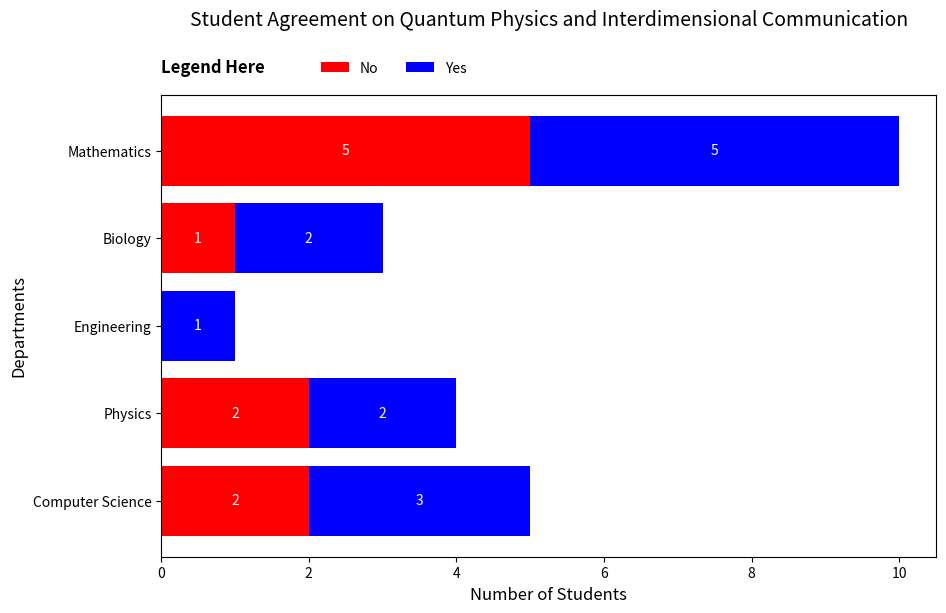

This figure's Python source:
import matplotlib.pyplot as plt
import numpy as np

departments = ["Computer Science", "Physics", "Engineering", "Biology", "Mathematics"]
yes_responses = [3, 2, 1, 2, 5]
no_responses = [2, 2, 0, 1, 5]

y_positions = np.arange(len(departments))

plt.figure(figsize=(10, 6))

bars_no = plt.barh(y_positions, no_responses, color='red', label="No")
bars_yes = plt.barh(y_positions, yes_responses, left=no_responses, color='blue', label="Yes")

plt.xticks(fontsize=10)
plt.yticks(y_positions, departments, fontsize=10)

plt.title("Student Agreement on Quantum Physics and Interdimensional Communication", fontsize=14, pad=50)
plt.text(0, len(departments) + -0.05, "Legend Here", fontsize=12, fontweight='bold', va='center')
plt.legend(fontsize=10, title_fontsize=12, loc='upper center', bbox_to_anchor=(0.3, 1.1), ncol=2, frameon=False)
plt.xlabel("Number of Students", fontsize=12)
plt.ylabel("Departments", fontsize=12)

for i in range(len(departments)):
    if no_responses[i] > 0:
        plt.text(no_responses[i] / 2, y_positions[i], str(no_responses[i]), va='center', ha='center', fontsize=10, color='white')
    if yes_responses[i] > 0:
        plt.text(no_responses[i] + yes_responses[i] / 2, y_positions[i], str(yes_responses[i]), va='center', ha='center', fontsize=10, color='white')

plt.show()